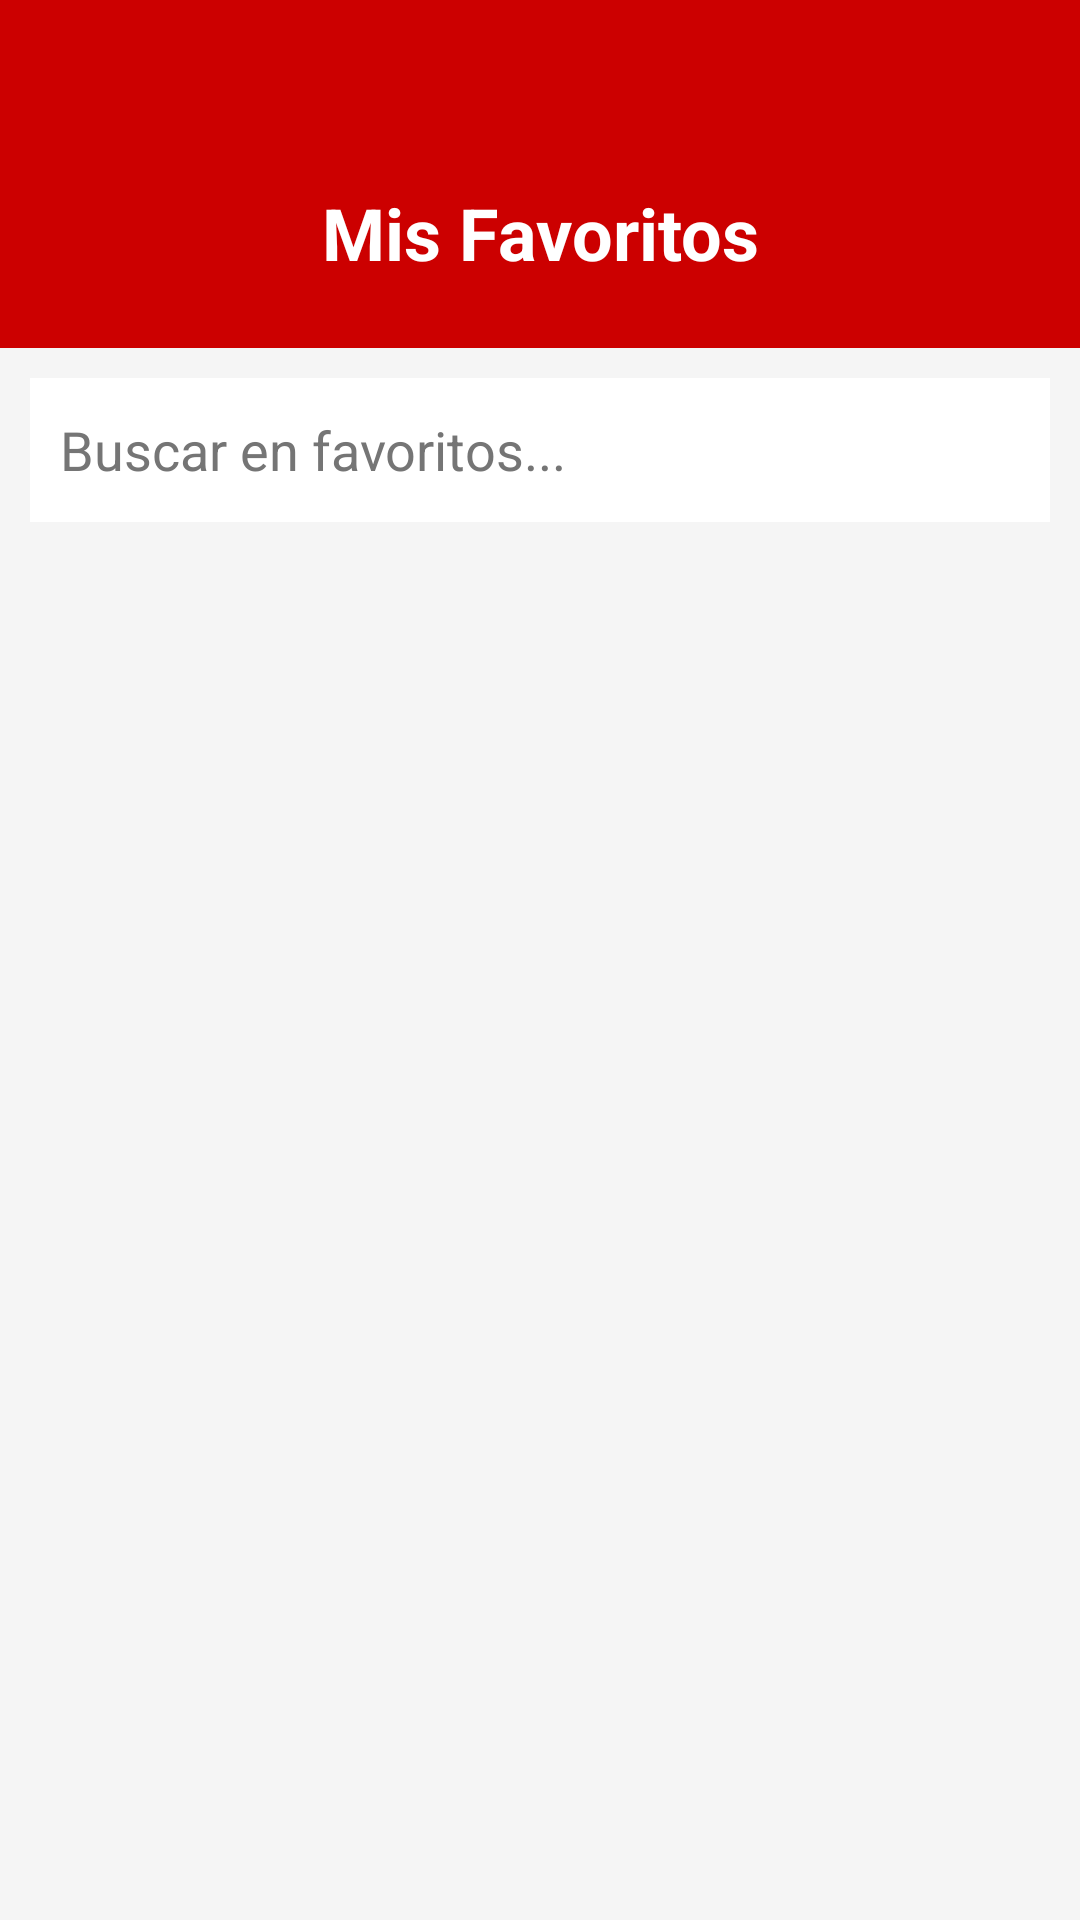

Write the Android layout XML for this screen, with the resource values it uses.
<!-- AndroidManifest.xml: application theme Theme.AppCompat.Light.NoActionBar -->
<!-- res/layout/activity_favoritos.xml -->
<?xml version="1.0" encoding="utf-8"?>
<LinearLayout xmlns:android="http://schemas.android.com/apk/res/android"
    xmlns:app="http://schemas.android.com/apk/res-auto"
    android:layout_width="match_parent"
    android:layout_height="match_parent"
    android:orientation="vertical"
    android:background="#F5F5F5">

    
    <LinearLayout
        android:id="@+id/barraRojaFavoritos"
        android:layout_width="match_parent"
        android:layout_height="116dp"
        android:background="#CC0000"
        android:paddingStart="8dp"
        android:paddingTop="55dp"
        android:paddingEnd="16dp"
        android:paddingBottom="16dp"
        android:orientation="horizontal"
        android:gravity="center_vertical">

        
        <ImageButton
            android:id="@+id/btnVolver"
            android:layout_width="50dp"
            android:layout_height="50dp"
            android:src="@drawable/back"
            android:background="?attr/selectableItemBackgroundBorderless"
            app:tint="#FFFFFF"
            android:padding="8dp"
            android:contentDescription="Volver" />

        
        <TextView
            android:layout_width="0dp"
            android:layout_height="wrap_content"
            android:layout_weight="1"
            android:text="Mis Favoritos"
            android:textColor="#FFFFFF"
            android:textSize="24sp"
            android:textStyle="bold"
            android:gravity="center"/>

        
        <View
            android:layout_width="42dp"
            android:layout_height="wrap_content"/>

    </LinearLayout>

    
    <EditText
        android:id="@+id/etBuscarFavorito"
        android:layout_width="match_parent"
        android:layout_height="48dp"
        android:hint="Buscar en favoritos..."
        android:inputType="text"
        android:autofillHints="no"
        android:textColor="#212121"
        android:textColorHint="#757575"
        android:background="#FFFFFF"
        android:padding="10dp"
        android:layout_margin="10dp"/>

    
    <TextView
        android:id="@+id/tvSinFavoritos"
        android:layout_width="match_parent"
        android:layout_height="wrap_content"
        android:text="No tienes pokémon favoritos aún"
        android:textColor="#757575"
        android:textSize="16sp"
        android:gravity="center"
        android:padding="32dp"
        android:visibility="gone"/>

    
    <androidx.recyclerview.widget.RecyclerView
        android:id="@+id/recyclerFavoritos"
        android:layout_width="match_parent"
        android:layout_height="match_parent"
        android:padding="8dp"/>

</LinearLayout>
<!-- resources referenced by this layout -->
<resources>

</resources>
